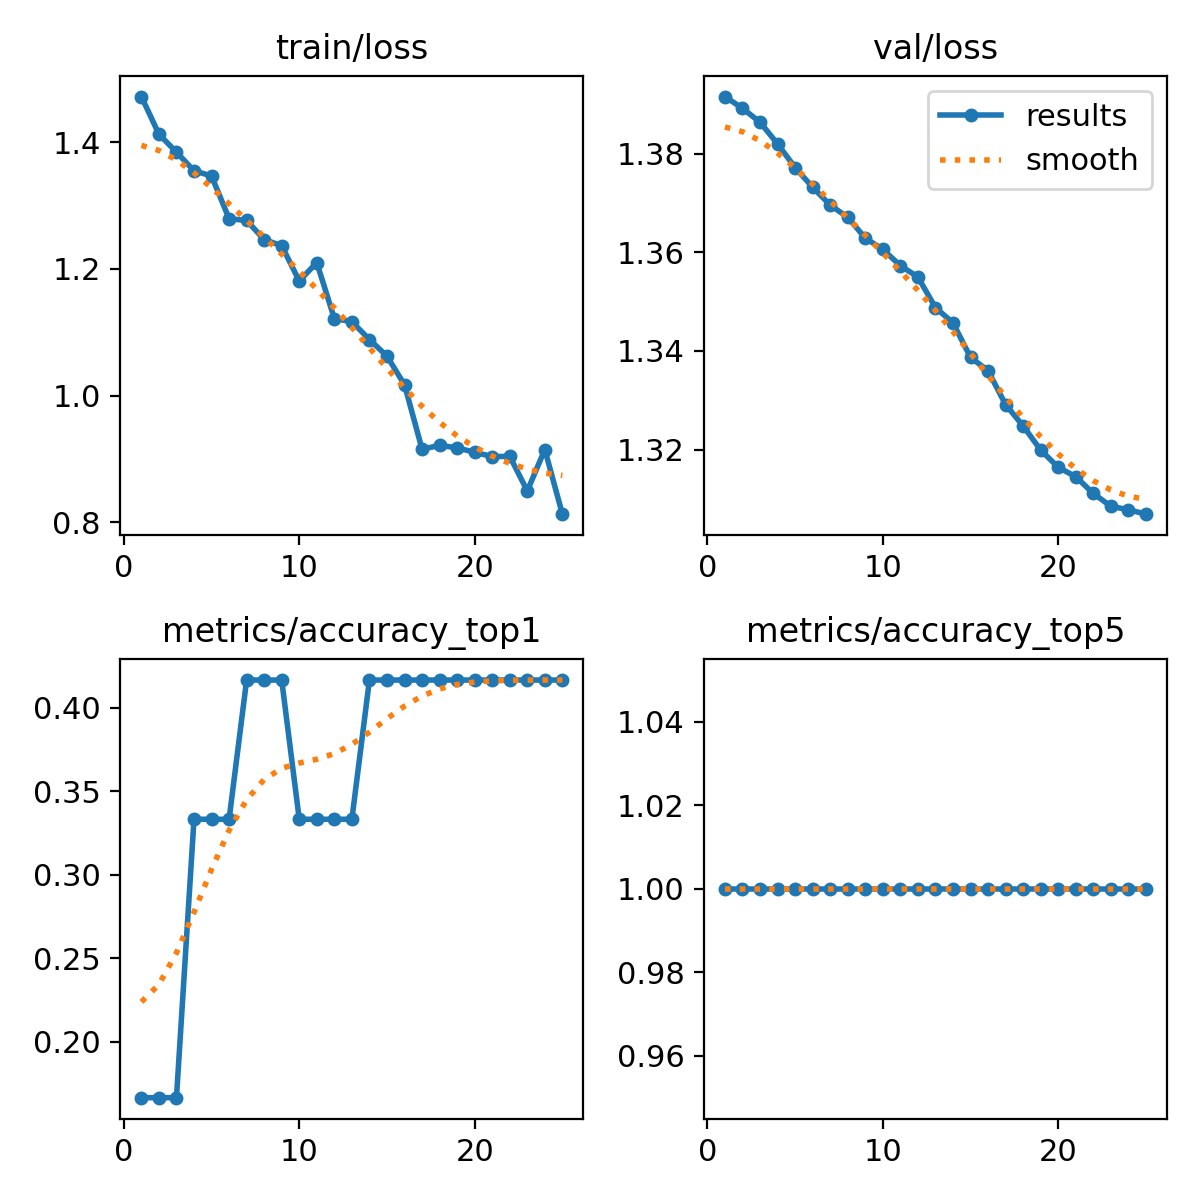

Values plotted in this chart, from the file beside it:
epoch, train/loss, metrics/accuracy_top1, metrics/accuracy_top5, val/loss, lr/pg0, lr/pg1, lr/pg2
1, 1.472, 0.1667, 1, 1.392, 1.428e-05, 1.428e-05, 1.428e-05
2, 1.413, 0.1667, 1, 1.389, 3.4286e-05, 3.4286e-05, 3.4286e-05
3, 1.384, 0.1667, 1, 1.386, 5.2596e-05, 5.2596e-05, 5.2596e-05
4, 1.355, 0.3333, 1, 1.382, 6.9209e-05, 6.9209e-05, 6.9209e-05
5, 1.347, 0.3333, 1, 1.377, 8.4126e-05, 8.4126e-05, 8.4126e-05
6, 1.279, 0.3333, 1, 1.373, 9.7347e-05, 9.7347e-05, 9.7347e-05
7, 1.277, 0.4167, 1, 1.37, 0.0001089, 0.0001089, 0.0001089
8, 1.246, 0.4167, 1, 1.367, 0.0001187, 0.0001187, 0.0001187
9, 1.237, 0.4167, 1, 1.363, 0.0001268, 0.0001268, 0.0001268
10, 1.181, 0.3333, 1, 1.361, 0.0001333, 0.0001333, 0.0001333
11, 1.21, 0.3333, 1, 1.357, 0.000138, 0.000138, 0.000138
12, 1.122, 0.3333, 1, 1.355, 0.000141, 0.000141, 0.000141
13, 1.117, 0.3333, 1, 1.349, 0.0001424, 0.0001424, 0.0001424
14, 1.089, 0.4167, 1, 1.346, 0.000142, 0.000142, 0.000142
15, 1.062, 0.4167, 1, 1.339, 0.00014, 0.00014, 0.00014
16, 1.017, 0.4167, 1, 1.336, 0.0001363, 0.0001363, 0.0001363
17, 0.9156, 0.4167, 1, 1.329, 0.0001308, 0.0001308, 0.0001308
18, 0.9214, 0.4167, 1, 1.325, 0.0001237, 0.0001237, 0.0001237
19, 0.9178, 0.4167, 1, 1.32, 0.0001148, 0.0001148, 0.0001148
20, 0.9106, 0.4167, 1, 1.316, 0.0001043, 0.0001043, 0.0001043
21, 0.9039, 0.4167, 1, 1.315, 9.2077e-05, 9.2077e-05, 9.2077e-05
22, 0.9042, 0.4167, 1, 1.311, 7.8154e-05, 7.8154e-05, 7.8154e-05
23, 0.8498, 0.4167, 1, 1.308, 6.2535e-05, 6.2535e-05, 6.2535e-05
24, 0.9151, 0.4167, 1, 1.308, 4.5219e-05, 4.5219e-05, 4.5219e-05
25, 0.813, 0.4167, 1, 1.307, 2.6207e-05, 2.6207e-05, 2.6207e-05
